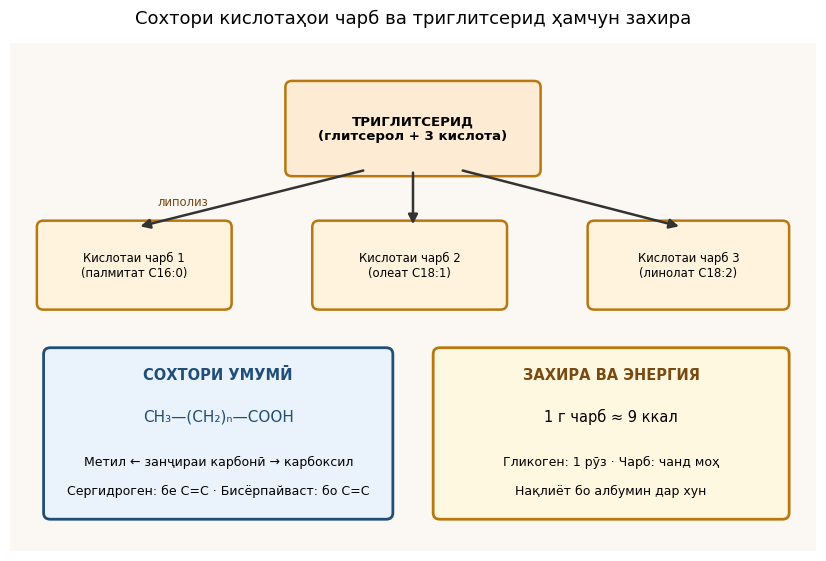
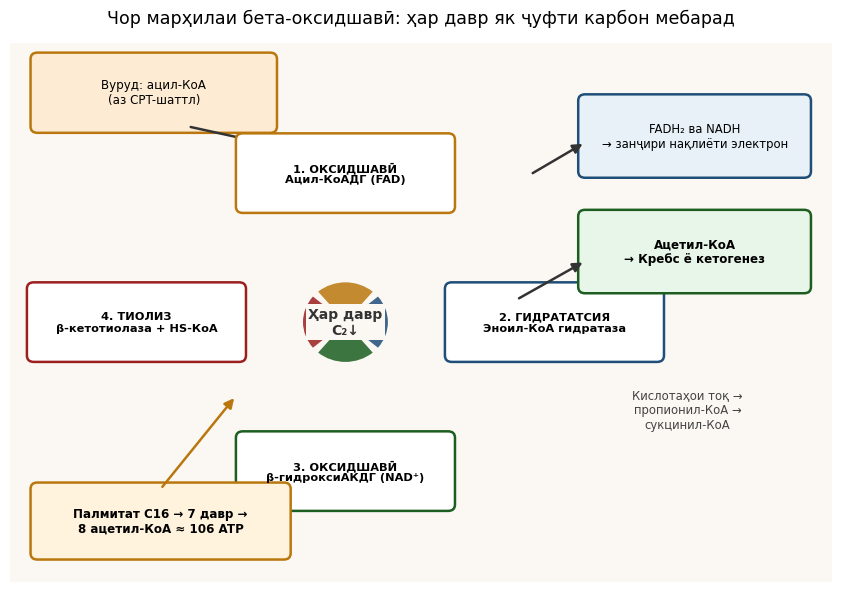
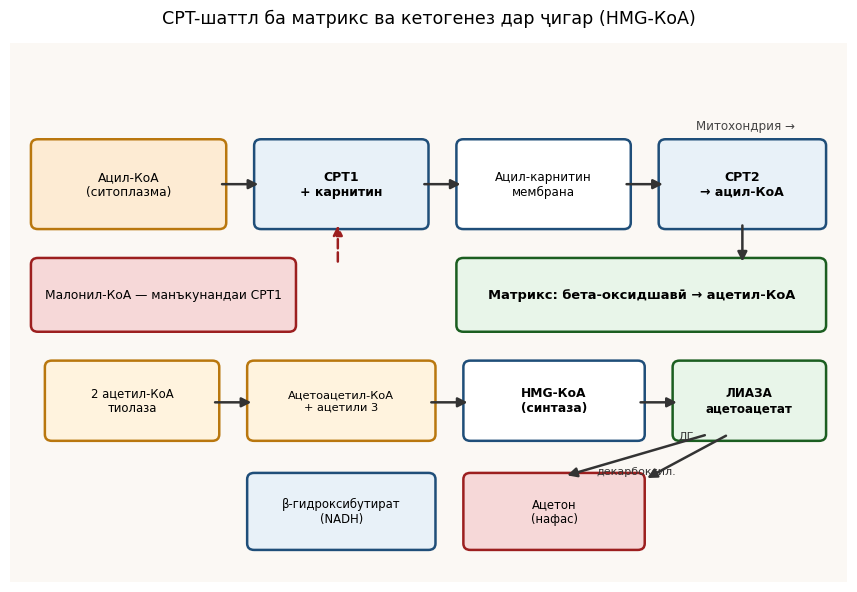
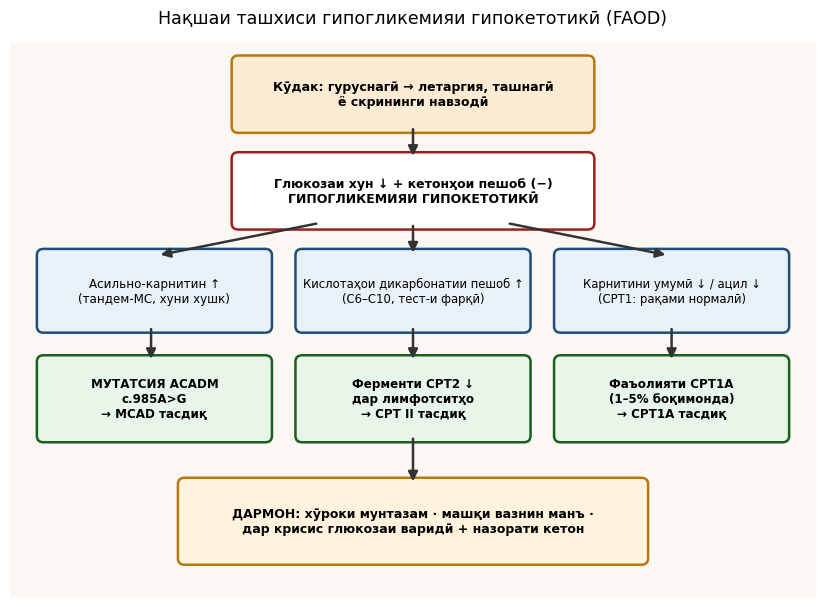
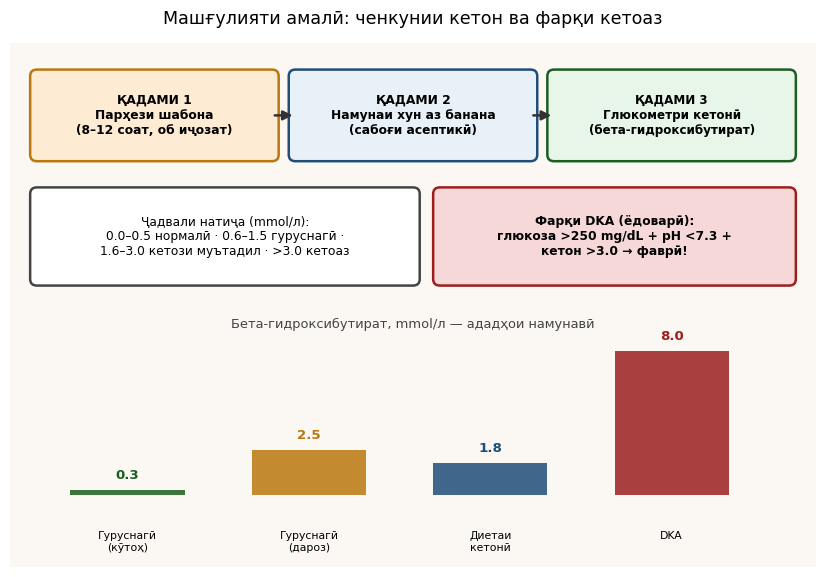

These charts were generated, in order, by the following Python code:
# -*- coding: utf-8 -*-
"""Расмҳои М23: сохтори FFA/триглитсерид, бета-оксидшавӣ, CPT-шаттл+кетогенез, нақшаи ташхис, машқи амалӣ."""
import matplotlib
matplotlib.use("Agg")
import matplotlib.pyplot as plt
from matplotlib.patches import FancyBboxPatch, FancyArrowPatch, Rectangle, Ellipse, Wedge
import numpy as np, os

plt.rcParams["font.family"] = "DejaVu Sans"
BG = "#FBF8F4"
OUT = "img23"
os.makedirs(OUT, exist_ok=True)

def save(fig, name):
    fig.savefig(f"{OUT}/{name}.png", dpi=200, bbox_inches="tight", facecolor=BG)
    plt.close(fig)
    print(name, "ok")

def box(ax, x, y, w, h, txt, fc="#FFFFFF", ec="#444444", fs=9.0, bold=False, lw=1.8):
    b = FancyBboxPatch((x, y), w, h, boxstyle="round,pad=0.1", fc=fc, ec=ec, lw=lw)
    ax.add_patch(b)
    ax.text(x + w/2, y + h/2, txt, ha="center", va="center", fontsize=fs, zorder=5,
            fontweight=("bold" if bold else "normal"))

def arr(ax, p1, p2, color="#333333", lw=1.8, ls="-", label="", ly=0.22, fs=8.4):
    a = FancyArrowPatch(p1, p2, arrowstyle="-|>", mutation_scale=14, color=color, lw=lw, linestyle=ls)
    ax.add_patch(a)
    if label:
        ax.text((p1[0]+p2[0])/2, (p1[1]+p2[1])/2 + ly, label, fontsize=fs, color=color, ha="center")

# ---------- 1.1 Сохтори кислотаҳои чарб ва триглитсерид ----------
fig, ax = plt.subplots(figsize=(10.4, 6.6))
ax.set_xlim(0, 12); ax.set_ylim(0, 8); ax.axis("off")
ax.add_patch(Rectangle((0, 0), 12, 8, facecolor=BG, edgecolor="none"))
# триглитсерид
box(ax, 4.2, 6.0, 3.6, 1.3, "ТРИГЛИТСЕРИД\n(глитсерол + 3 кислота)", fc="#FDEBD3", ec="#B9770E", fs=9.6, bold=True)
box(ax, 0.5, 3.9, 2.7, 1.2, "Кислотаи чарб 1\n(палмитат C16:0)", fc="#FFF3DE", ec="#B9770E", fs=8.4)
box(ax, 4.6, 3.9, 2.7, 1.2, "Кислотаи чарб 2\n(олеат C18:1)", fc="#FFF3DE", ec="#B9770E", fs=8.4)
box(ax, 8.7, 3.9, 2.8, 1.2, "Кислотаи чарб 3\n(линолат C18:2)", fc="#FFF3DE", ec="#B9770E", fs=8.4)
arr(ax, (5.3, 6.0), (1.9, 5.1)); arr(ax, (6.0, 6.0), (6.0, 5.1)); arr(ax, (6.7, 6.0), (10.0, 5.1))
ax.text(2.2, 5.45, "липолиз", fontsize=8.4, color="#7A4A12")
# сохтори кислота
box(ax, 0.6, 0.6, 5.0, 2.5, "", fc="#EAF3FB", ec="#1F4E79", lw=2)
ax.text(3.1, 2.7, "СОХТОРИ УМУМӢ", fontsize=10.5, ha="center", color="#1F4E79", fontweight="bold")
ax.text(3.1, 2.05, "CH₃—(CH₂)ₙ—COOH", fontsize=11, ha="center", color="#1F4E79")
ax.text(3.1, 1.35, "Метил ← занҷираи карбонӣ → карбоксил", fontsize=9, ha="center")
ax.text(3.1, 0.9, "Сергидроген: бе C=C · Бисёрпайваст: бо C=C", fontsize=9, ha="center")
box(ax, 6.4, 0.6, 5.1, 2.5, "", fc="#FFF8E1", ec="#B9770E", lw=2)
ax.text(8.95, 2.7, "ЗАХИРА ВА ЭНЕРГИЯ", fontsize=10.5, ha="center", color="#7A4A12", fontweight="bold")
ax.text(8.95, 2.05, "1 г чарб ≈ 9 ккал", fontsize=10.5, ha="center")
ax.text(8.95, 1.35, "Гликоген: 1 рӯз · Чарб: чанд моҳ", fontsize=9, ha="center")
ax.text(8.95, 0.9, "Нақлиёт бо албумин дар хун", fontsize=9, ha="center")
ax.set_title("Сохтори кислотаҳои чарб ва триглитсерид ҳамчун захира", fontsize=13, pad=14)
save(fig, "shakli_1_1")

# ---------- 1.2 Чор марҳилаи бета-оксидшавӣ ----------
fig, ax = plt.subplots(figsize=(10.6, 7.0))
ax.set_xlim(0, 12); ax.set_ylim(0, 8.4); ax.axis("off")
ax.add_patch(Rectangle((0, 0), 12, 8.4, facecolor=BG, edgecolor="none"))
cx, cy, R = 4.9, 4.05, 2.15
box(ax, 0.4, 7.1, 3.4, 1.05, "Вуруд: ацил-КоА\n(аз CPT-шаттл)", fc="#FDEBD3", ec="#B9770E", fs=8.6)
arr(ax, (2.6, 7.1), (4.1, 6.75))
# ҳалқаи марҳилаҳо
phases = [
    (90,  "1. ОКСИДШАВӢ", "Ацил-КоАДГ (FAD)", "#B9770E"),
    (0,   "2. ГИДРАТАТСИЯ", "Эноил-КоА гидратаза", "#1F4E79"),
    (270, "3. ОКСИДШАВӢ", "β-гидроксиАКДГ (NAD⁺)", "#1B5E20"),
    (180, "4. ТИОЛИЗ", "β-кетотиолаза + HS-КоА", "#9C1F1F"),
]
for ang, title, enz, col in phases:
    a = np.deg2rad(ang)
    x, y = cx + R*1.42*np.cos(a), cy + R*1.08*np.sin(a)
    box(ax, x-1.5, y-0.52, 3.0, 1.04, f"{title}\n{enz}", fc="#FFFFFF", ec=col, fs=8.2, bold=True)
    ax.add_patch(Wedge((cx, cy), 0.62, ang-40, ang+40, fc=col, alpha=0.85, ec="none"))
ax.text(cx, cy, "Ҳар давр\nC₂↓", ha="center", va="center", fontsize=10, fontweight="bold",
        color="#333333", zorder=6, bbox=dict(fc=BG, ec="none", pad=2))
# маҳсулот
box(ax, 8.4, 6.4, 3.2, 1.1, "FADH₂ ва NADH\n→ занҷири нақлиёти электрон", fc="#E8F1F8", ec="#1F4E79", fs=8.4)
box(ax, 8.4, 4.6, 3.2, 1.1, "Ацетил-КоА\n→ Кребс ё кетогенез", fc="#E8F5E9", ec="#1B5E20", fs=8.6, bold=True)
arr(ax, (7.6, 6.35), (8.4, 6.85), label="", ly=0)
arr(ax, (7.4, 4.4), (8.4, 5.0), label="", ly=0)
box(ax, 0.4, 0.45, 3.6, 1.0, "Палмитат C16 → 7 давр →\n8 ацетил-КоА ≈ 106 ATP", fc="#FFF3DE", ec="#B9770E", fs=8.6, bold=True)
arr(ax, (2.2, 1.45), (3.3, 2.9), label="", ly=0, color="#B9770E")
ax.text(9.9, 2.4, "Кислотаҳои тоқ →\nпропионил-КоА →\nсукцинил-КоА", fontsize=8.4, ha="center", color="#444444")
ax.set_title("Чор марҳилаи бета-оксидшавӣ: ҳар давр як ҷуфти карбон мебарад", fontsize=12.6, pad=14)
save(fig, "shakli_1_2")

# ---------- 2.1 CPT-шаттл ва кетогенез ----------
fig, ax = plt.subplots(figsize=(10.8, 7.0))
ax.set_xlim(0, 12); ax.set_ylim(0, 8.4); ax.axis("off")
ax.add_patch(Rectangle((0, 0), 12, 8.4, facecolor=BG, edgecolor="none"))
# шаттл
box(ax, 0.4, 5.6, 2.6, 1.2, "Ацил-КоА\n(ситоплазма)", fc="#FDEBD3", ec="#B9770E", fs=8.8)
box(ax, 3.6, 5.6, 2.3, 1.2, "CPT1\n+ карнитин", fc="#E8F1F8", ec="#1F4E79", fs=9, bold=True)
box(ax, 6.5, 5.6, 2.3, 1.2, "Ацил-карнитин\nмембрана", fc="#FFFFFF", ec="#1F4E79", fs=8.6)
box(ax, 9.4, 5.6, 2.2, 1.2, "CPT2\n→ ацил-КоА", fc="#E8F1F8", ec="#1F4E79", fs=9, bold=True)
arr(ax, (3.0, 6.2), (3.6, 6.2)); arr(ax, (5.9, 6.2), (6.5, 6.2)); arr(ax, (8.8, 6.2), (9.4, 6.2))
ax.text(10.55, 7.05, "Митохондрия →", fontsize=8.6, color="#444444", ha="center")
box(ax, 6.5, 4.0, 5.1, 0.95, "Матрикс: бета-оксидшавӣ → ацетил-КоА", fc="#E8F5E9", ec="#1B5E20", fs=9.4, bold=True)
arr(ax, (10.5, 5.6), (10.5, 4.95))
box(ax, 0.4, 4.0, 3.6, 0.95, "Малонил-КоА — манъкунандаи CPT1", fc="#F6D8D8", ec="#9C1F1F", fs=8.8)
arr(ax, (4.7, 4.95), (4.7, 5.6), color="#9C1F1F", ls="--")
# кетогенез
box(ax, 0.6, 2.3, 2.3, 1.05, "2 ацетил-КоА\nтиолаза", fc="#FFF3DE", ec="#B9770E", fs=8.4)
box(ax, 3.5, 2.3, 2.5, 1.05, "Ацетоацетил-КоА\n+ ацетили 3", fc="#FFF3DE", ec="#B9770E", fs=8.2)
box(ax, 6.6, 2.3, 2.4, 1.05, "HMG-КоА\n(синтаза)", fc="#FFFFFF", ec="#1F4E79", fs=8.8, bold=True)
box(ax, 9.6, 2.3, 2.0, 1.05, "ЛИАЗА\nацетоацетат", fc="#E8F5E9", ec="#1B5E20", fs=8.6, bold=True)
arr(ax, (2.9, 2.8), (3.5, 2.8)); arr(ax, (6.0, 2.8), (6.6, 2.8)); arr(ax, (9.0, 2.8), (9.6, 2.8))
box(ax, 3.5, 0.6, 2.5, 1.0, "β-гидроксибутират\n(NADH)", fc="#E8F1F8", ec="#1F4E79", fs=8.4)
box(ax, 6.6, 0.6, 2.4, 1.0, "Ацетон\n(нафас)", fc="#F6D8D8", ec="#9C1F1F", fs=8.4)
arr(ax, (10.3, 2.3), (9.1, 1.6), label="ДГ", ly=0.28, fs=8)
arr(ax, (10.0, 2.3), (7.95, 1.65), label="декарбоксил.", ly=-0.3, fs=8)
ax.set_title("CPT-шаттл ба матрикс ва кетогенез дар ҷигар (HMG-КоА)", fontsize=12.6, pad=14)
save(fig, "shakli_2_1")

# ---------- 3.1 Нақшаи ташхиси гипогликемияи гипокетотикӣ ----------
fig, ax = plt.subplots(figsize=(10.4, 7.2))
ax.set_xlim(0, 12); ax.set_ylim(0, 8.6); ax.axis("off")
ax.add_patch(Rectangle((0, 0), 12, 8.6, facecolor=BG, edgecolor="none"))
box(ax, 3.4, 7.3, 5.2, 1.0, "Кӯдак: гуруснагӣ → летаргия, ташнагӣ\nё скрининги навзодӣ", fc="#FDEBD3", ec="#B9770E", fs=9, bold=True)
box(ax, 3.4, 5.8, 5.2, 1.0, "Глюкозаи хун ↓ + кетонҳои пешоб (−)\nГИПОГЛИКЕМИЯИ ГИПОКЕТОТИКӢ", fc="#FFFFFF", ec="#9C1F1F", fs=9, bold=True)
arr(ax, (6.0, 7.3), (6.0, 6.8))
box(ax, 0.5, 4.2, 3.3, 1.1, "Асильно-карнитин ↑\n(тандем-МС, хуни хушк)", fc="#E8F1F8", ec="#1F4E79", fs=8.6)
box(ax, 4.35, 4.2, 3.3, 1.1, "Кислотаҳои дикарбонатии пешоб ↑\n(C6–C10, тест-и фарқӣ)", fc="#E8F1F8", ec="#1F4E79", fs=8.4)
box(ax, 8.2, 4.2, 3.3, 1.1, "Карнитини умумӣ ↓ / ацил ↓\n(CPT1: рақами нормалӣ)", fc="#E8F1F8", ec="#1F4E79", fs=8.4)
arr(ax, (4.6, 5.8), (2.2, 5.3)); arr(ax, (6.0, 5.8), (6.0, 5.3)); arr(ax, (7.4, 5.8), (9.8, 5.3))
box(ax, 0.5, 2.5, 3.3, 1.15, "МУТАТСИЯ ACADM\nc.985A>G\n→ МСAD тасдиқ", fc="#E8F5E9", ec="#1B5E20", fs=8.6, bold=True)
box(ax, 4.35, 2.5, 3.3, 1.15, "Ферменти CPT2 ↓\nдар лимфотситҳо\n→ CPT II тасдиқ", fc="#E8F5E9", ec="#1B5E20", fs=8.6, bold=True)
box(ax, 8.2, 2.5, 3.3, 1.15, "Фаъолияти CPT1A\n(1–5% боқимонда)\n→ CPT1A тасдиқ", fc="#E8F5E9", ec="#1B5E20", fs=8.6, bold=True)
arr(ax, (2.1, 4.2), (2.1, 3.65)); arr(ax, (6.0, 4.2), (6.0, 3.65)); arr(ax, (9.85, 4.2), (9.85, 3.65))
box(ax, 2.6, 0.6, 6.8, 1.15, "ДАРМОН: хӯроки мунтазам · машқи вазнин манъ ·\nдар крисис глюкозаи варидӣ + назорати кетон", fc="#FFF3DE", ec="#B9770E", fs=9, bold=True)
arr(ax, (6.0, 2.5), (6.0, 1.75))
ax.set_title("Нақшаи ташхиси гипогликемияи гипокетотикӣ (FAOD)", fontsize=12.6, pad=14)
save(fig, "shakli_3_1")

# ---------- 4.1 Машғулияти амалӣ: панели кетон ----------
fig, ax = plt.subplots(figsize=(10.4, 6.8))
ax.set_xlim(0, 12); ax.set_ylim(0, 8); ax.axis("off")
ax.add_patch(Rectangle((0, 0), 12, 8, facecolor=BG, edgecolor="none"))
box(ax, 0.4, 6.3, 3.5, 1.2, "ҚАДАМИ 1\nПарҳези шабона\n(8–12 соат, об иҷозат)", fc="#FDEBD3", ec="#B9770E", fs=8.8, bold=True)
box(ax, 4.25, 6.3, 3.5, 1.2, "ҚАДАМИ 2\nНамунаи хун аз банана\n(сабоғи асептикӣ)", fc="#E8F1F8", ec="#1F4E79", fs=8.8, bold=True)
box(ax, 8.1, 6.3, 3.5, 1.2, "ҚАДАМИ 3\nГлюкометри кетонӣ\n(бета-гидроксибутират)", fc="#E8F5E9", ec="#1B5E20", fs=8.6, bold=True)
arr(ax, (3.9, 6.9), (4.25, 6.9)); arr(ax, (7.75, 6.9), (8.1, 6.9))
box(ax, 0.4, 4.4, 5.6, 1.3, "Ҷадвали натиҷа (mmol/л):\n0.0–0.5 нормалӣ · 0.6–1.5 гуруснагӣ ·\n1.6–3.0 кетози муътадил · >3.0 кетоаз", fc="#FFFFFF", ec="#444444", fs=8.8)
box(ax, 6.4, 4.4, 5.2, 1.3, "Фарқи DKA (ёдоварӣ):\nглюкоза >250 mg/dL + pH <7.3 +\nкетон >3.0 → фаврӣ!", fc="#F6D8D8", ec="#9C1F1F", fs=8.8, bold=True)
# диаграммаи содаи ададӣ
cats = ["Гуруснагӣ\n(кӯтоҳ)", "Гуруснагӣ\n(дароз)", "Диетаи\nкетонӣ", "DKA"]
vals = [0.3, 2.5, 1.8, 8.0]
cols = ["#1B5E20", "#B9770E", "#1F4E79", "#9C1F1F"]
for i, (c, v, cc) in enumerate(zip(cats, vals, cols)):
    h = v / 8.0 * 2.2
    ax.add_patch(Rectangle((0.9 + i*2.7, 1.1), 1.7, h, fc=cc, alpha=0.85, ec="none"))
    ax.text(1.75 + i*2.7, 1.15 + h + 0.12, f"{v}", fontsize=9.6, ha="center", fontweight="bold", color=cc)
    ax.text(1.75 + i*2.7, 0.55, c, fontsize=7.8, ha="center", va="top")
ax.text(6.0, 3.65, "Бета-гидроксибутират, mmol/л — ададҳои намунавӣ", fontsize=9.4, ha="center", color="#444444")
ax.set_title("Машғулияти амалӣ: ченкунии кетон ва фарқи кетоаз", fontsize=12.6, pad=14)
save(fig, "shakli_4_1")

print("ВАЙТ: ҳамаи 5 расм сохта шуданд")
